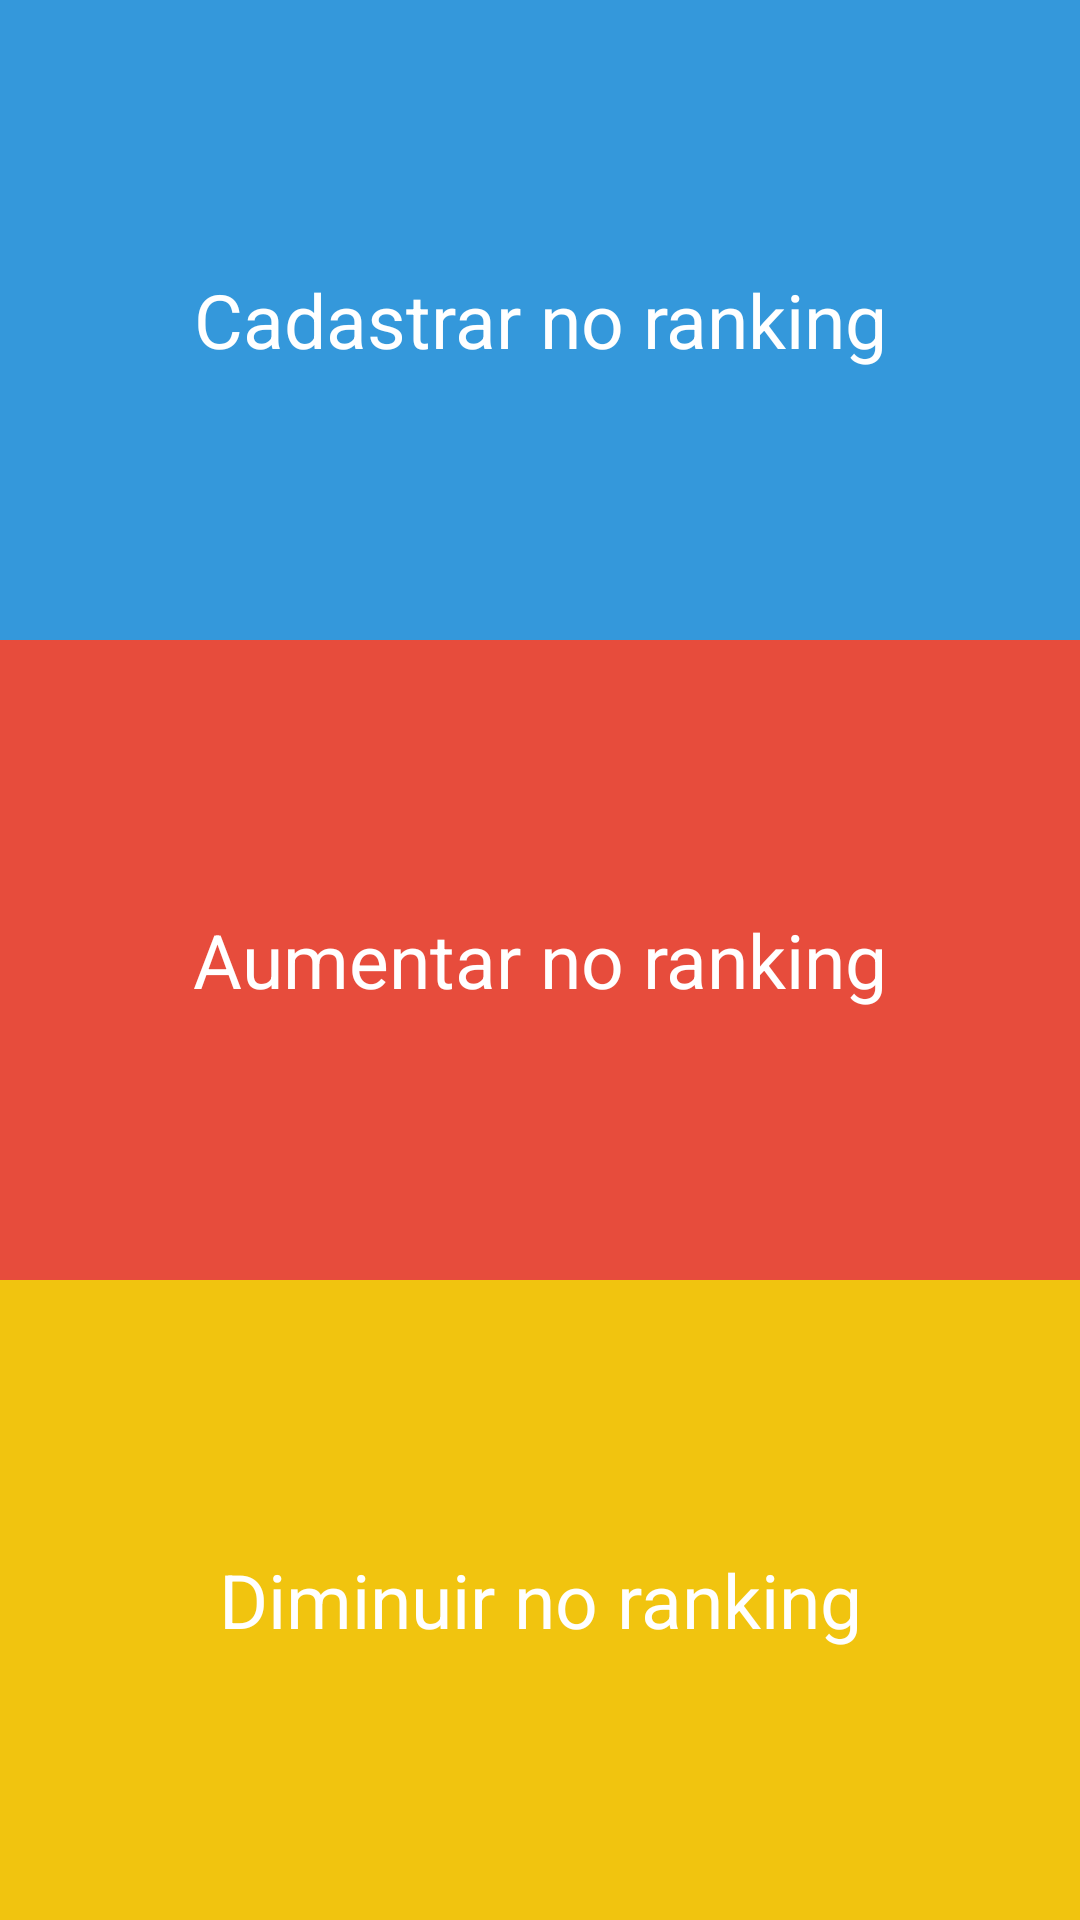

This screen was rendered from an Android layout file. Write that file and the resources it references.
<!-- AndroidManifest.xml: application theme AppTheme -->
<!-- res/layout/activity_main.xml -->
<?xml version="1.0" encoding="utf-8"?>
<android.support.design.widget.CoordinatorLayout
    xmlns:android="http://schemas.android.com/apk/res/android"
    xmlns:app="http://schemas.android.com/apk/res-auto"
    xmlns:tools="http://schemas.android.com/tools"
    android:layout_width="match_parent"
    android:layout_height="match_parent"
    tools:context="com.example.android.earthweb.MainActivity"
    android:id="@+id/layoutHome">

    <LinearLayout
        android:layout_width="match_parent"
        android:layout_height="match_parent"
        android:orientation="vertical">

        <FrameLayout
            android:layout_width="match_parent"
            android:layout_height="wrap_content"
            android:background="#3498db"
            android:layout_weight="1">
            <TextView
                android:layout_width="match_parent"
                android:layout_height="match_parent"
                android:theme="@style/ButtonHome"
                android:background="?android:attr/selectableItemBackground"
                android:text="@string/cadastrar_ranking"
                android:id="@+id/btnCadastrar"/>
        </FrameLayout>
        <FrameLayout
            android:layout_width="match_parent"
            android:layout_height="wrap_content"
            android:background="#e74c3c"
            android:layout_weight="1">
            <TextView
                android:layout_width="match_parent"
                android:layout_height="match_parent"
                android:theme="@style/ButtonHome"
                android:background="?android:attr/selectableItemBackground"
                android:text="@string/aumentar_ranking"
                android:id="@+id/btnAumentar"/>
        </FrameLayout>
        <FrameLayout
            android:layout_width="match_parent"
            android:layout_height="wrap_content"
            android:background="#f1c40f"
            android:layout_weight="1">
            <TextView
                android:layout_width="match_parent"
                android:layout_height="match_parent"
                android:theme="@style/ButtonHome"
                android:background="?android:attr/selectableItemBackground"
                android:text="@string/diminuir_ranking"
                android:id="@+id/btnDiminuir"/>
        </FrameLayout>

    </LinearLayout>

</android.support.design.widget.CoordinatorLayout>
<!-- resources referenced by this layout -->
<resources>
  <string name="aumentar_ranking">Aumentar no ranking</string>
  <string name="cadastrar_ranking">Cadastrar no ranking</string>
  <string name="diminuir_ranking">Diminuir no ranking</string>
  <style name="ButtonHome">
          <item name="android:gravity">center</item>
          <item name="android:textSize">25dp</item>
          <item name="android:textColor">@android:color/white</item>
      </style>
  <style name="AppTheme" parent="Theme.AppCompat.Light.DarkActionBar">
          
          <item name="colorPrimary">#2ecc71</item>
          <item name="colorPrimaryDark">#27ae60</item>
          <item name="colorAccent">#27ae60</item>
      </style>
</resources>
